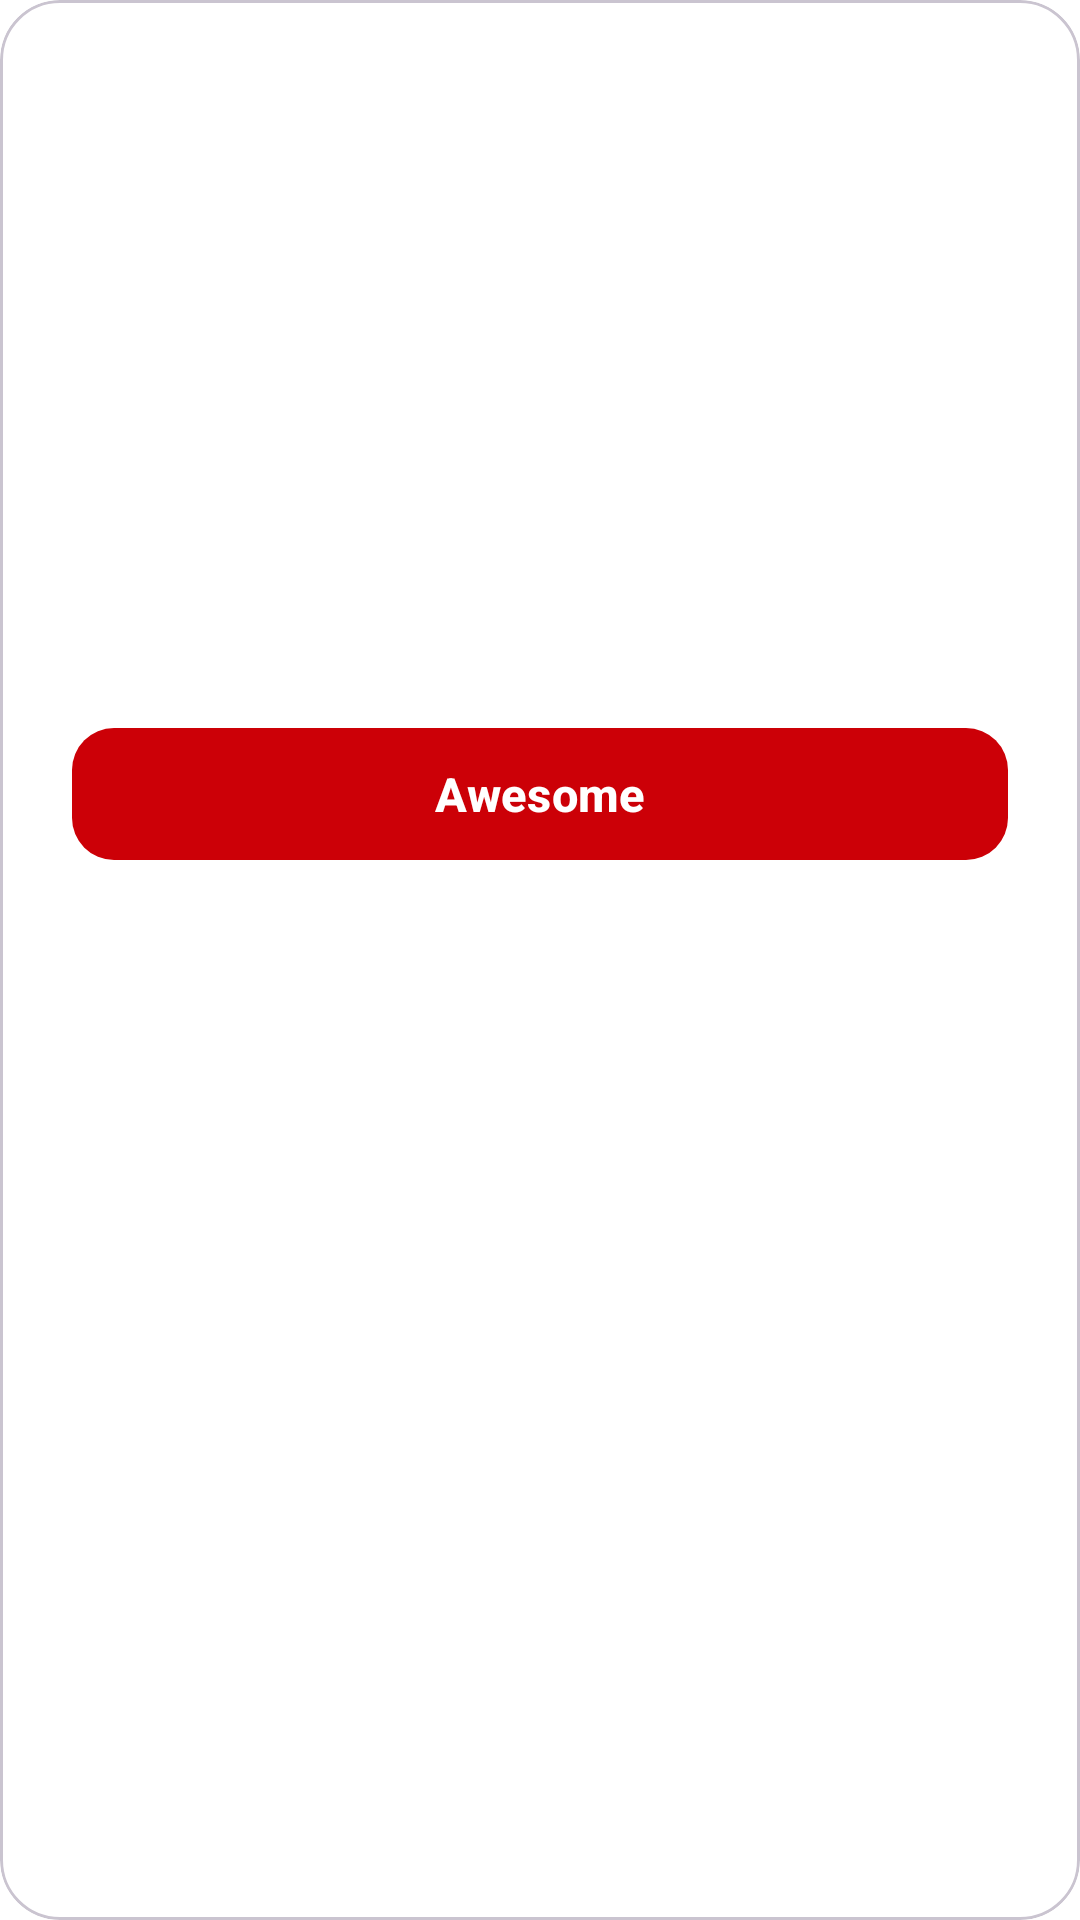

Android layout source for this screen:
<!-- AndroidManifest.xml: application theme Theme.EmployeePOS2 -->
<!-- res/layout/dialog_custom_badge.xml -->
<?xml version="1.0" encoding="utf-8"?>
<com.google.android.material.card.MaterialCardView xmlns:android="http://schemas.android.com/apk/res/android"
    xmlns:app="http://schemas.android.com/apk/res-auto"
    xmlns:tools="http://schemas.android.com/tools"
    android:layout_width="300dp"
    android:layout_height="wrap_content"
    android:layout_gravity="center"
    app:cardBackgroundColor="#FFFFFF"
    app:cardCornerRadius="20dp"
    app:cardElevation="0dp">

    <LinearLayout
        android:layout_width="match_parent"
        android:layout_height="wrap_content"
        android:gravity="center"
        android:orientation="vertical"
        android:padding="24dp">

        <ImageView
            android:id="@+id/dialogBadgeIcon"
            android:layout_width="96dp"
            android:layout_height="96dp"
            android:layout_marginBottom="16dp"
            android:scaleType="fitCenter" />

        <TextView
            android:id="@+id/dialogBadgeStatus"
            android:layout_width="wrap_content"
            android:layout_height="wrap_content"
            android:layout_marginBottom="6dp"
            android:letterSpacing="0.1"
            android:textSize="11.5sp"
            android:textStyle="bold" />

        <TextView
            android:id="@+id/dialogBadgeTitle"
            android:layout_width="wrap_content"
            android:layout_height="wrap_content"
            android:layout_marginBottom="10dp"
            android:textAlignment="center"
            android:textColor="#1A1C1E"
            android:textSize="22sp"
            android:textStyle="bold" />

        <TextView
            android:id="@+id/dialogBadgeDesc"
            android:layout_width="wrap_content"
            android:layout_height="wrap_content"
            android:layout_marginBottom="22dp"
            android:lineSpacingExtra="4dp"
            android:textAlignment="center"
            android:textColor="#4B5563"
            android:textSize="14.5sp" />

        <com.google.android.material.button.MaterialButton
            android:id="@+id/btnDialogClose"
            android:layout_width="match_parent"
            android:layout_height="52dp"
            android:text="Awesome"
            android:textAllCaps="false"
            android:textColor="#FFFFFF"
            android:textSize="15.5sp"
            android:textStyle="bold"
            app:backgroundTint="#CC0007"
            app:cornerRadius="14dp"
            app:elevation="0dp" />
    </LinearLayout>
</com.google.android.material.card.MaterialCardView>
<!-- resources referenced by this layout -->
<resources>
  <style name="Theme.EmployeePOS2" parent="Base.Theme.EmployeePOS2" />
  <style name="Base.Theme.EmployeePOS2" parent="Theme.Material3.DayNight.NoActionBar">
          
          <item name="colorPrimary">#CC0007</item>
          <item name="colorOnPrimary">#FFFFFF</item>
          <item name="colorPrimaryContainer">#FEE2E2</item>
          <item name="colorOnPrimaryContainer">#CC0007</item>
          <item name="colorSecondary">#CC0007</item>
          <item name="colorSecondaryContainer">#FEE2E2</item>
          <item name="colorOnSecondaryContainer">#CC0007</item>
          <item name="colorSurface">#FFFFFF</item>
          <item name="android:windowBackground">#FFFFFF</item>
      </style>
</resources>
